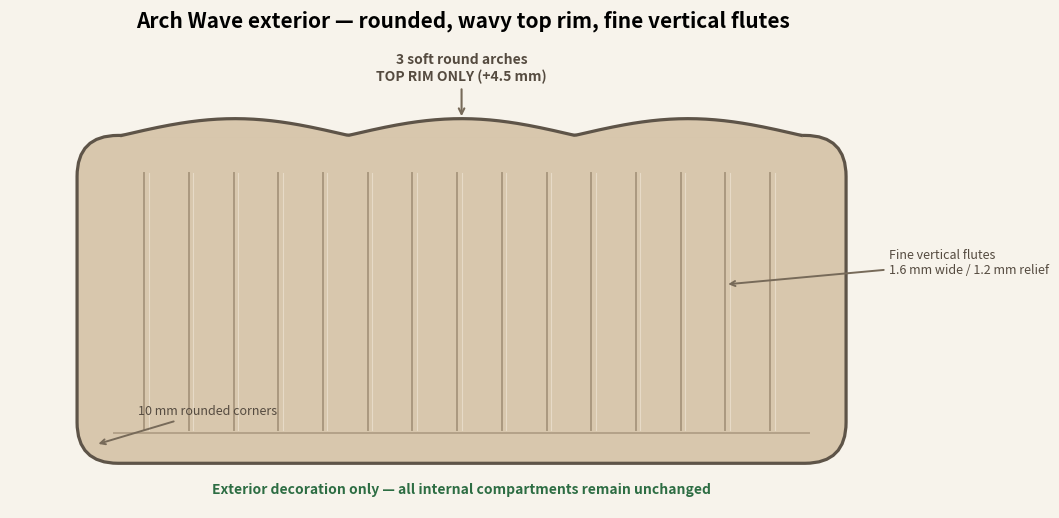

The script that saved this image:
#!/usr/bin/env python3
"""Clean front-elevation concept sheet for the arch-wave exterior."""

from pathlib import Path

import matplotlib.pyplot as plt
import numpy as np
from matplotlib.patches import FancyBboxPatch


def main() -> None:
    out = Path("output/previews/arch_wave/arch_wave_design.png")
    fig, ax = plt.subplots(figsize=(12, 6), dpi=180)
    fig.patch.set_facecolor("#f7f3eb")
    ax.set_facecolor("#f7f3eb")
    ax.set_xlim(-18, 225)
    ax.set_ylim(-12, 112)
    ax.set_aspect("equal")
    ax.axis("off")
    ax.set_title(
        "Arch Wave exterior — rounded, wavy top rim, fine vertical flutes",
        fontsize=15, fontweight="bold", pad=14,
    )

    body = FancyBboxPatch(
        (0, 0), 206.4, 88,
        boxstyle="round,pad=0,rounding_size=11",
        linewidth=2.3, edgecolor="#5e5448", facecolor="#d8c7ad", zorder=1,
    )
    ax.add_patch(body)

    # Three smooth arches are added only above the existing front rim.
    x = np.linspace(12, 194.4, 300)
    span = (194.4 - 12) / 3
    phase = ((x - 12) % span) / span
    wave = 88 + 4.5 * np.sin(np.pi * phase)
    ax.fill_between(x, 87.5, wave, color="#d8c7ad", zorder=2)
    ax.plot(x, wave, color="#5e5448", linewidth=2.3, zorder=3)

    # Exterior vertical flutes.
    for xpos in np.arange(18, 195, 12):
        ax.plot([xpos, xpos], [9, 78], color="#9f8d74", linewidth=1.4, alpha=0.8, zorder=2)
        ax.plot([xpos + 1.2, xpos + 1.2], [9, 78], color="#e9ddca", linewidth=0.8, alpha=0.9, zorder=2)

    ax.plot([10, 196.4], [8, 8], color="#aa987f", linewidth=1.4, alpha=0.8)
    ax.annotate(
        "3 soft round arches\nTOP RIM ONLY (+4.5 mm)",
        xy=(103.2, 92.4), xytext=(103.2, 106),
        ha="center", va="center", fontsize=10, fontweight="bold", color="#554b40",
        arrowprops=dict(arrowstyle="->", color="#776a59", lw=1.5),
    )
    ax.annotate(
        "Fine vertical flutes\n1.6 mm wide / 1.2 mm relief",
        xy=(174, 48), xytext=(218, 54),
        ha="left", va="center", fontsize=9, color="#554b40",
        arrowprops=dict(arrowstyle="->", color="#776a59", lw=1.4),
    )
    ax.annotate(
        "10 mm rounded corners",
        xy=(5, 5), xytext=(35, 13),
        ha="center", fontsize=9, color="#554b40",
        arrowprops=dict(arrowstyle="->", color="#776a59", lw=1.4),
    )
    ax.text(
        103.2, -8,
        "Exterior decoration only — all internal compartments remain unchanged",
        ha="center", fontsize=10, color="#2d6d43", fontweight="bold",
    )

    out.parent.mkdir(parents=True, exist_ok=True)
    fig.savefig(out, facecolor=fig.get_facecolor(), bbox_inches="tight", pad_inches=0.25)
    plt.close(fig)
    print(f"Wrote {out}")


if __name__ == "__main__":
    main()
